Run: headless pygame with SDL's dummy video driver; simulated clock (each Clock.tick advances the game by its frame time, no real sleeping); random seed 0; keys injected as events and as key.get_pressed() state; no mouse input.
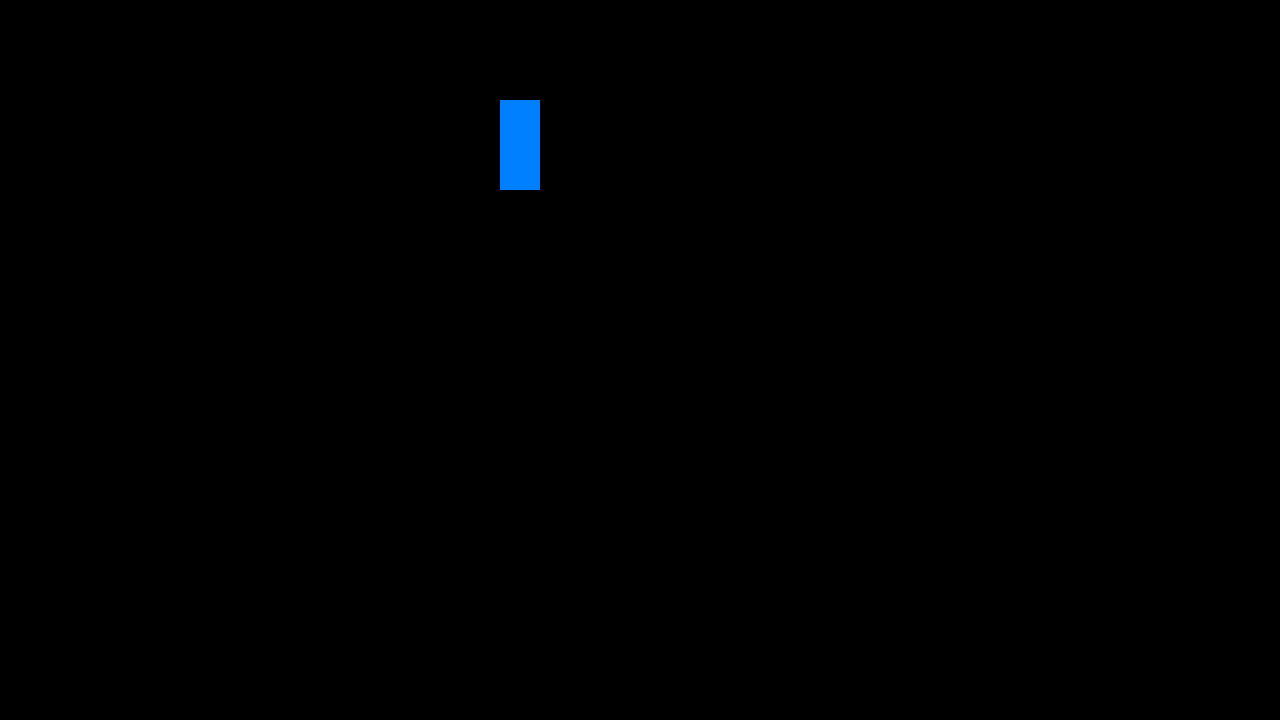
Frame 1 of 4 · flips 1–60 · no input
Frame 2 of 4 · flips 61–180 · tapped SPACE, RETURN · held RIGHT (→), D · screen unchanged from frame 1, image omitted
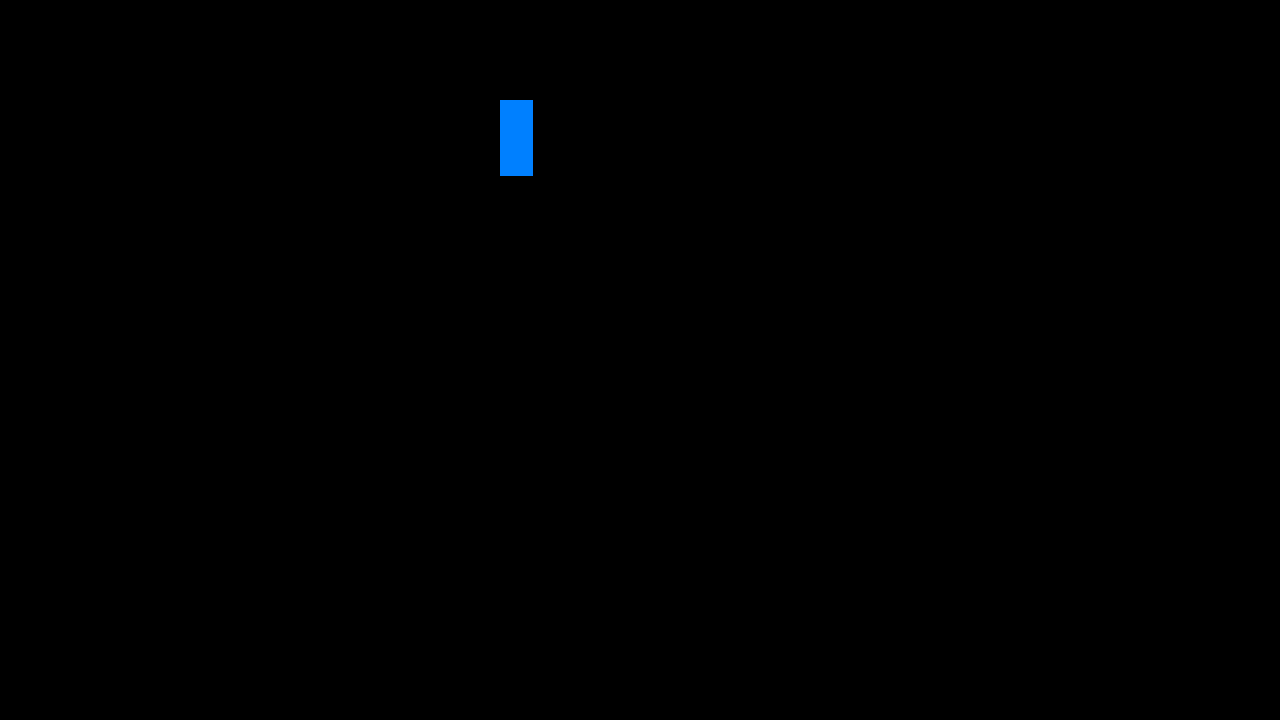
Frame 3 of 4 · flips 181–300 · held DOWN (↓), S
Frame 4 of 4 · flips 301–420 · held LEFT (←), A, UP (↑), W · screen same as frame 1, image omitted

The pygame program that drew these frames:

import pygame
pygame.init()
screen = pygame.display.set_mode((1280, 720))



class thing():
	"""docstring for thing"""
	def __init__(self, z, width, height):
		self.z = z
		self.width = width
		self.height = height

	def draw_thing(self,player_z):
		distance = self.z - player_z
		visual_width = (1/distance)*(self.width)
		visual_height = (1/distance)*(self.height)

		pygame.draw.rect(screen, (0, 128, 255), pygame.Rect(500, 100, visual_width, visual_height))
		pygame.display.flip()

		


done = False
player_z = 0


test_thing = thing(100,4000,9000)

while not done:
	for event in pygame.event.get():
		if event.type == pygame.QUIT:
			done = True

	pressed = pygame.key.get_pressed()
	if pressed[pygame.K_UP]: player_z +=0.3
	if pressed[pygame.K_DOWN]: player_z -=0.3

	#test thing







	screen.fill((0,0,0))



	test_thing.draw_thing(player_z)

	print(player_z)

	pygame.display.flip()
